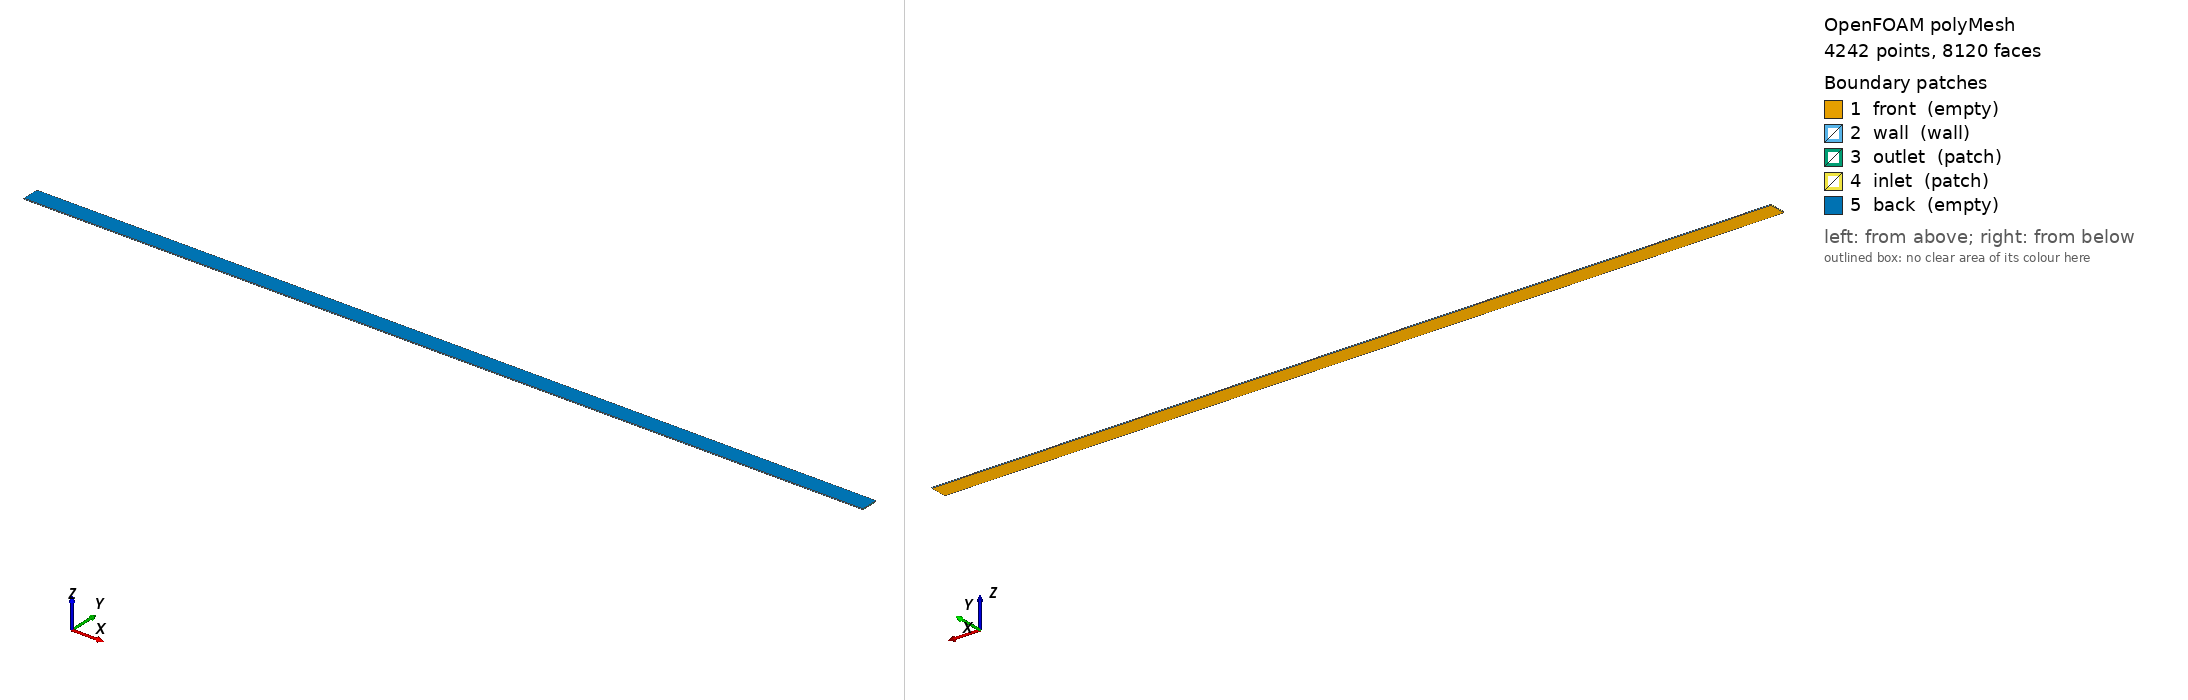

OpenFOAM case: the committed polyMesh, 4242 points, 8120 faces. Boundary patches (legend numbers): 1 front (empty), 2 wall (wall), 3 outlet (patch), 4 inlet (patch), 5 back (empty). Left view from above one corner, right view from below the opposite corner. Boundary conditions: 2 field file(s) under 0/; 5 of 5 drawn patches have an entry in a shipped field file.

=== constant/polyMesh/boundary ===
/*--------------------------------*- C++ -*----------------------------------*\
  =========                 |
  \\      /  F ield         | OpenFOAM: The Open Source CFD Toolbox
   \\    /   O peration     | Website:  https://openfoam.org
    \\  /    A nd           | Version:  13
     \\/     M anipulation  |
\*---------------------------------------------------------------------------*/
FoamFile
{
    format      ascii;
    class       polyBoundaryMesh;
    location    "constant/polyMesh";
    object      boundary;
}
// * * * * * * * * * * * * * * * * * * * * * * * * * * * * * * * * * * * * * //

5
(
    front
    {
        type            empty;
        physicalType    empty;
        nFaces          2000;
        startFace       3880;
    }
    wall
    {
        type            wall;
        physicalType    wall;
        nFaces          200;
        startFace       5880;
    }
    outlet
    {
        type            patch;
        physicalType    patch;
        nFaces          20;
        startFace       6080;
    }
    inlet
    {
        type            patch;
        physicalType    patch;
        nFaces          20;
        startFace       6100;
    }
    back
    {
        type            empty;
        physicalType    empty;
        nFaces          2000;
        startFace       6120;
    }
)

// ************************************************************************* //


=== 0/U ===
FoamFile
{
    version 2.0;
    format ascii;
    class volVectorField;
    location "0";
    object U;
}
dimensions [0 1 -1 0 0 0 0];

internalField uniform (0.02 0 0);

boundaryField
{
    inlet
    {
        type zeroGradient;
    }
    outlet
    {
        type zeroGradient;
    }
    wall
    {
        type noSlip;
    }
    front
    {
        type empty;
    }
    back
    {
        type empty;
    }
}


=== 0/p ===
FoamFile
{
    version 2.0;
    format ascii;
    class volScalarField;
    location "0";
    object p;
}

dimensions [0 2 -2 0 0 0 0];

internalField uniform 0.000301142055700260;

boundaryField
{
    inlet
    {
        type fixedValue;
        value uniform 0.000602284111400521;
    }
    outlet
    {
        type fixedValue;
        value uniform 0;
    }
    wall
    {
        type zeroGradient;
    }
    front
    {
        type empty;
    }
    back
    {
        type empty;
    }
}


Also in the case, not shown: constant/polyMesh/faces (numeric list); constant/polyMesh/points (numeric list).
